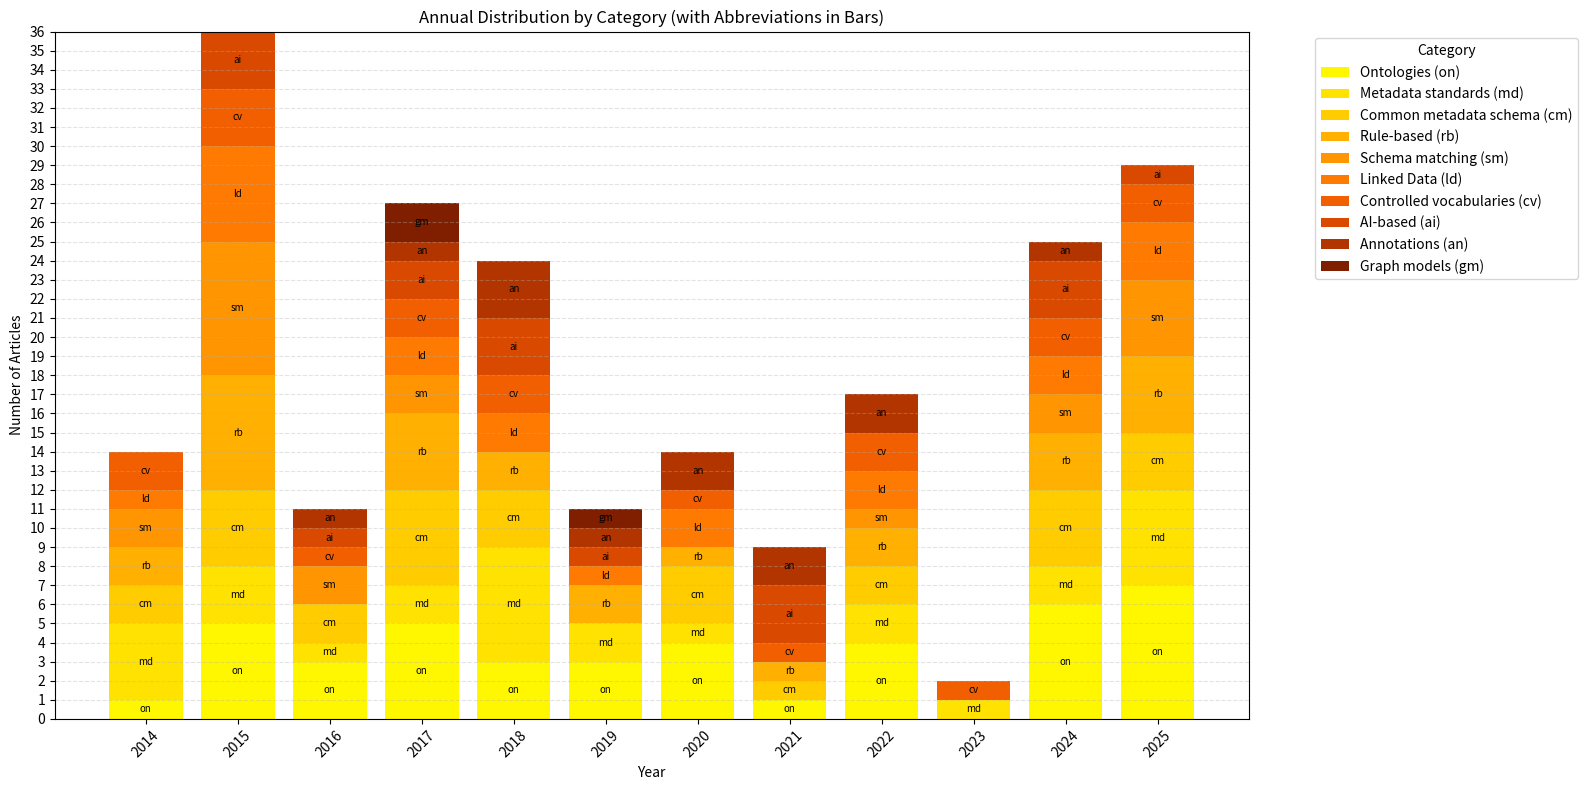

Write Python code to recreate this figure.
import re
from collections import Counter
import numpy as np
import matplotlib.pyplot as plt

# === Dataset (mesmos blocos) ===
blocks = {
    "Ontologies": """
        Guo2017, Novytskyi2025, Patrcio2025, Thalhath2025, Zeginis2024, An2020, 
        Singh2022, Boldrini2024, Masmoudi2019, Ziaimatin2020, Pussi2025, 
        Cavallo2019, Cheung2015, Candela2019, Kimdois2015, Lisena2017, 
        Ranjgar2024, Buranarach2022, Seifert2017, Chortaras2018, 
        Alserafi2016, Cverdelj-Fogarai2017, Debruyne2015, Vysotska2024, 
        IrhamFebrieka2025, Hu2024, Sawarkar2021, Do2015, Ashish2016, 
        Rashid2020, Bachir2025, Griffiths2017, Kobayashi2018, Tian2025, 
        Nicholson2020, Dugas2016, Sasse2022, Naji2022, Anguita2015, Hu2014, 
        Peng2024, He2018
    """,

    "Metadata standards": """
        Thalhath2025, Stiller2014, Verstockt2018, Alvarez2022, An2020, 
        Koh2018, Ma2017, Bailo2023, Boldrini2024, Cavallo2019, Cheung2015, 
        Candela2019, Buranarach2022, Seifert2017, Sivakumar2014, 
        Alserafi2016, dodois2015, Vysotska2024, Prabhune2018, Kandogan2015, 
        Wang2014, Kobayashi2018, Lafia2018, Giuliacci2025, Bachir2025, 
        Pussi2025, Gyrard2025, Chortaras2018, Qu2014
    """,

    "Common metadata schema": """
        Chen2015, Novytskyi2025, Zeginis2024, Koh2018, Ma2017, Boldrini2024, 
        Ziaimatin2020, Pussi2025, Horsburgh2014, kimdois2015, Lisena2017, 
        Orgel2015, Buranarach2022, Mannocci2014, Seifert2017, Chortaras2018,
        Hu2024, Ashish2016, Kandogan2015, Leroux2017, Rashid2020, 
        Kobayashi2018, Nicholson2020, Naji2022, Hegselmann2021,
        Sangkla2017, Simon2024, Gyrard2025, Demraoui2016
    """,

    "Rule-based": """
        Chen2015, Patrcio2025, Thalhath2025, Li2025, Zeginis2024, Koh2018, 
        Singh2022, Ma2017, Masmoudi2019, Cheung2015, Candela2019, 
        kimdois2015, Lisena2017, Orgel2015, Ranjgar2024, Mannocci2014, 
        Cverdelj-Fogarai2017, dodois2015, Joonas2025, Sawarkar2021, 
        Do2015, Kobayashi2018, Naji2022, Peng2024, Qu2014, Rashid2020,
         Kirsten2017
    """,

    "Schema matching": """
        Giuliacci2025, Orgel2015, Buranarach2022, Mannocci2014, Alserafi2016, 
        IrhamFebrieka2025, Ashish2016, Iancu2024, Anguita2015, McCrae2015, 
        Kirsten2017, Ma2017, Chen2015, Thalhath2025, Hu2014, Cheung2015,  
        kimdois2015, Zeginis2024, dodois2015, Joonas2025
    """,

    "Linked Data": """
       Novytskyi2025, McCrae2015, Thalhath2025, DeSantis2025, Zeginis2024, 
       An2020, Singh2022, Hu2015, Candela2019, Seifert2017, Kaldeli2024, 
       Debruyne2015, dodois2015, Idrissou2017, Khalid2018, Do2015, Kobayashi2018, 
       Nicholson2020, Hu2014, Alvarez2022
    """,

    "Controlled vocabularies": """
        McCrae2015, Zeginis2024, Lafia2018, Giuliacci2025, Horsburgh2014, 
        Wang2016, Lisena2017, Ranjgar2024, Mannocci2014, Gil2023, Joonas2025,
        Kirsten2017, Rashid2020, Kobayashi2018, Sasse2022, Anguita2015, 
        kimdois2015, Buranarach2022, Sawarkar2021
    """,

    "AI-based": """
        McCrae2015, DeSantis2025, Verstockt2018, Zeginis2024, Lafia2018, 
        Ma2017, Cheung2015, Hu2015, Candela2019, Ranjgar2024, Seifert2017, 
        Chortaras2018, Kaldeli2024, Kaldeli2021, Sawarkar2021, Ashish2016, 
        Cannizzaro2021
    """,

    "Annotations": """
        Verstockt2018, An2020, Lafia2018, Cavallo2019, Chortaras2018, 
        Kaldeli2024, Kaldeli2021, Sawarkar2021, Kirsten2017, Rashid2020, 
        Dugas2016, Sasse2022, Ulrich2022
    """,

    "Graph models": """
       Bunakov2019, Lisena2017, Ma2017
    """
}

def extract_years(txt):
    years = re.findall(r"(\d{4})", txt)
    return [int(y) for y in years if 2010 < int(y) < 2030]

# Abreviações das categorias
abbr = {
    "Ontologies": "on",
    "Common metadata schema": "cm",
    "Metadata standards": "md",   # metadata-driven language, standards and processes
    "Rule-based": "rb",
    "Schema matching": "sm",
    "Linked Data": "ld",
    "Controlled vocabularies": "cv",
    "AI-based": "ai",
    "Annotations": "an",
    "Graph models": "gm"
}

# Contagens por ano e categoria
years_all = set()
counts = {}
totals = {}

for cat, txt in blocks.items():
    ys = extract_years(txt)
    c = Counter(ys)
    counts[cat] = c
    totals[cat] = sum(c.values())
    years_all.update(c.keys())

years_all = sorted(years_all)

# Ordenar categorias da mais frequente para a menos
sorted_cats = sorted(totals.keys(), key=lambda c: totals[c], reverse=True)

# Paleta forte amarelo → laranja → vermelho
palette = [
    "#fff700",  # bright yellow
    "#ffe200",
    "#ffcc00",
    "#ffb000",
    "#ff9500",
    "#ff7a00",
    "#f25f00",
    "#d94a00",
    "#b23500",
    "#7f1f00"   # dark red
]
color_map = {cat: palette[i] for i, cat in enumerate(sorted_cats)}

# Plot
plt.figure(figsize=(16, 8))
bottom = np.zeros(len(years_all))

for cat in sorted_cats:
    vals = np.array([counts[cat].get(y, 0) for y in years_all])
    plt.bar(
        years_all,
        vals,
        bottom=bottom,
        color=color_map[cat],
        label=f"{cat} ({abbr[cat]})"
    )

    # adiciona sigla dentro das barras (onde há valor > 0)
    for i, (year, v, b) in enumerate(zip(years_all, vals, bottom)):
        if v > 0:
            y_center = b + v / 2.0
            plt.text(
                year,
                y_center,
                abbr[cat],
                ha="center",
                va="center",
                fontsize=7,
                color="black"
            )

    bottom += vals

plt.xlabel("Year")
plt.ylabel("Number of Articles")
plt.title("Annual Distribution by Category (with Abbreviations in Bars)")
plt.yticks(range(0, int(max(bottom)) + 1, 1))
plt.grid(True, axis='y', linestyle='--', alpha=0.35)
plt.xticks(years_all, rotation=45)
plt.legend(bbox_to_anchor=(1.05, 1), loc="upper left", title="Category")

plt.tight_layout()
plt.show()
